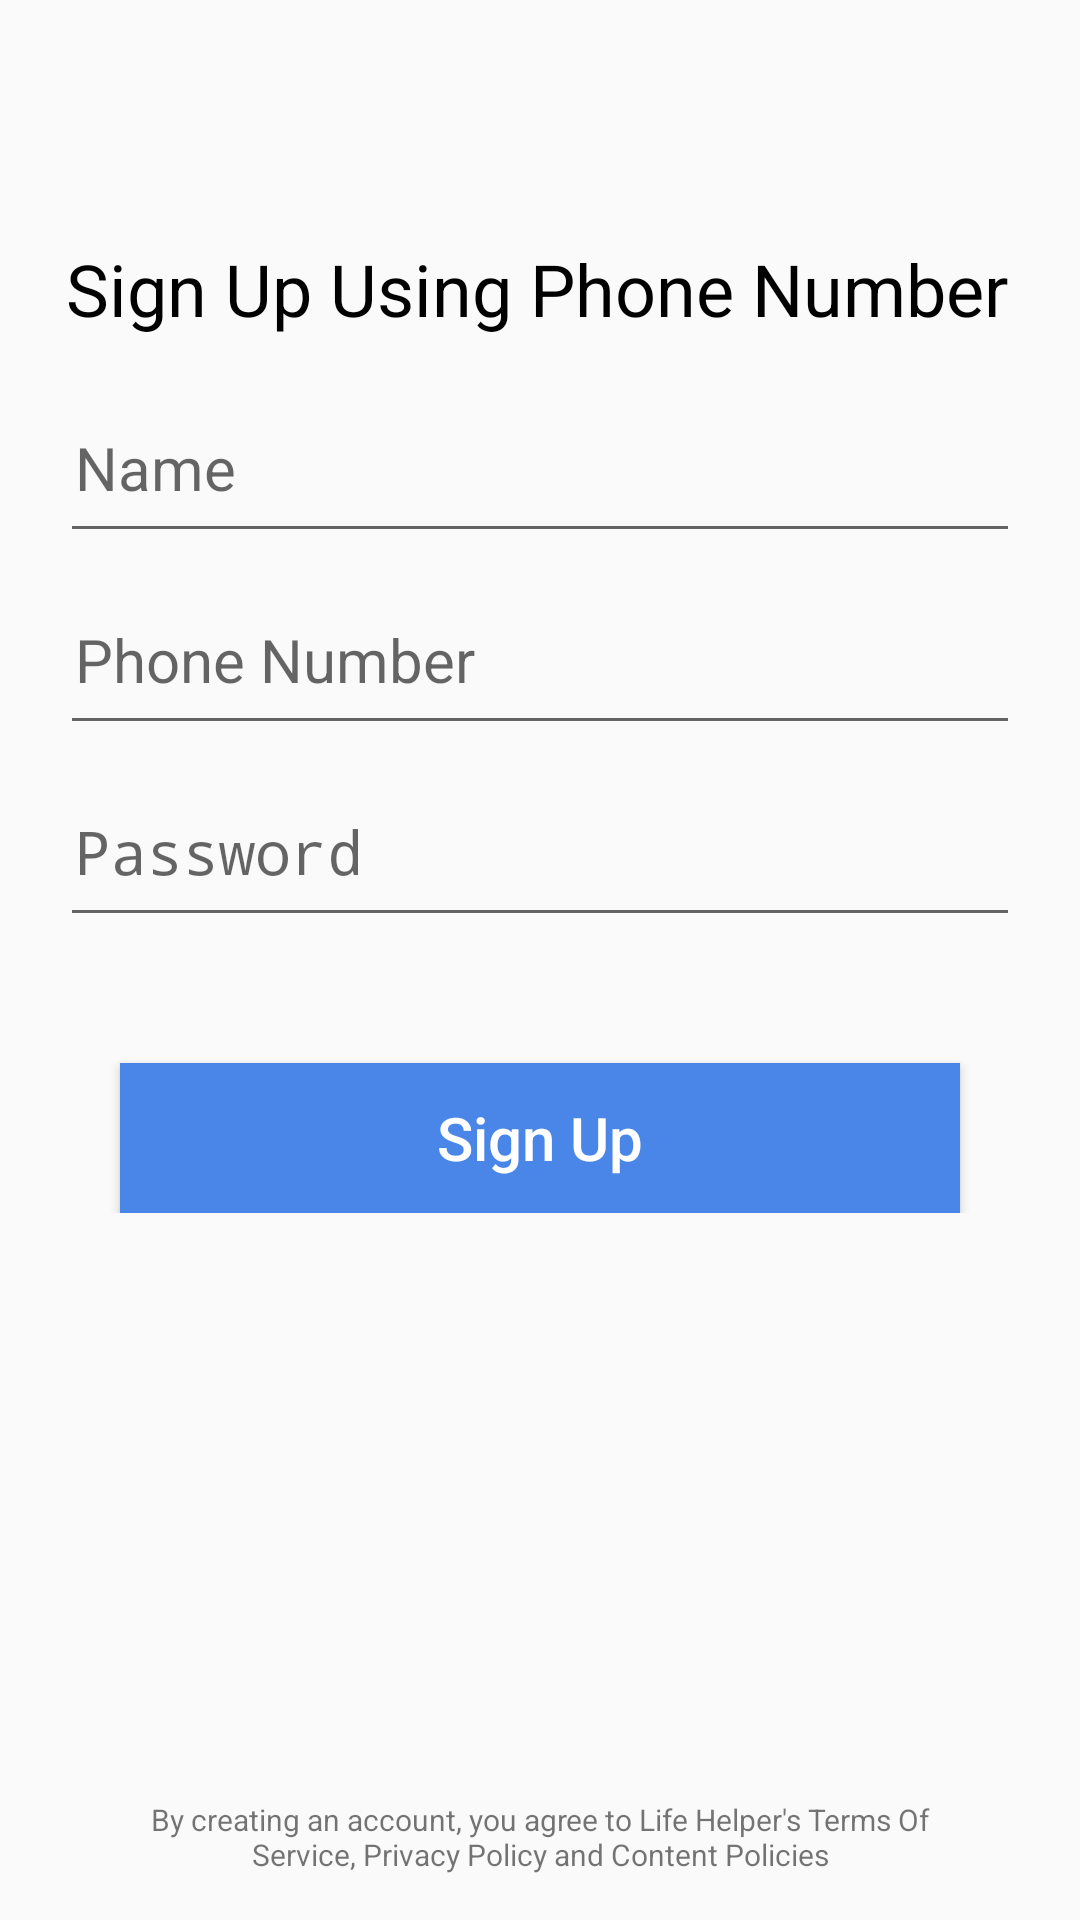

The Android layout XML behind this screen, and the referenced resources:
<!-- AndroidManifest.xml: application theme BlackStatusBar -->
<!-- res/layout/activity_sign_up.xml -->
<?xml version="1.0" encoding="utf-8"?>
<RelativeLayout xmlns:android="http://schemas.android.com/apk/res/android"
    xmlns:app="http://schemas.android.com/apk/res-auto"
    xmlns:tools="http://schemas.android.com/tools"
    android:layout_width="match_parent"
    android:layout_height="match_parent"
    tools:context="com.mirz.lifehelper.Activity.SignUpActivity">

    <ImageButton
        android:id="@+id/buttonClose"
        android:layout_width="20dp"
        android:layout_height="20dp"
        android:layout_marginLeft="22dp"
        android:layout_marginTop="20dp"
        android:background="@drawable/iconx"
        />

    <TextView
        android:id="@+id/textView"
        android:layout_width="match_parent"
        android:layout_height="wrap_content"
        android:layout_below="@+id/buttonClose"
        android:layout_marginTop="40dp"
        android:layout_marginLeft="20dp"
        android:layout_marginRight="20dp"
        android:paddingLeft="2dp"
        android:text="Sign Up Using Phone Number"
        android:textSize="24sp"
        android:textColor="@color/colorBlack" />

    <LinearLayout
        android:layout_width="match_parent"
        android:layout_height="wrap_content"
        android:orientation="vertical"
        android:weightSum="3"
        android:layout_marginTop="20dp"
        android:layout_below="@+id/textView">

        <EditText
            android:id="@+id/name"
            android:layout_width="match_parent"
            android:layout_height="wrap_content"
            android:layout_weight="1"
            android:layout_marginBottom="12dp"
            android:layout_marginLeft="20dp"
            android:layout_marginRight="20dp"
            android:maxLength="30"
            android:hint="Name"
            android:paddingBottom="15dp"
            android:paddingLeft="5dp"
            android:textSize="20sp"
            />

        <EditText
            android:id="@+id/phoneNumber"
            android:layout_width="match_parent"
            android:layout_height="wrap_content"
            android:layout_weight="1"
            android:layout_marginBottom="12dp"
            android:layout_marginLeft="20dp"
            android:maxLength="13"
            android:layout_marginRight="20dp"
            android:hint="Phone Number"
            android:inputType="phone"
            android:paddingBottom="15dp"
            android:paddingLeft="5dp"
            android:textSize="20sp"
            />

        <EditText
            android:id="@+id/password"
            android:layout_width="match_parent"
            android:layout_height="wrap_content"
            android:layout_weight="1"
            android:layout_marginBottom="12dp"
            android:layout_marginLeft="20dp"
            android:layout_marginRight="20dp"
            android:hint="Password"
            android:maxLength="16"
            android:inputType="textPassword"
            android:paddingBottom="15dp"
            android:paddingLeft="5dp"
            android:textSize="20sp"
            />

        <Button
            android:id="@+id/buttonSignUp"
            android:layout_width="match_parent"
            android:layout_height="50dp"
            android:layout_weight="1"
            android:layout_marginTop="30dp"
            android:layout_marginLeft="40dp"
            android:layout_marginRight="40dp"
            android:background="@color/blueGood"
            android:text="Sign Up"
            android:textAllCaps="false"
            android:textSize="20sp"
            android:textColor="@color/colorWhite"
            />
    </LinearLayout>

    <TextView
        android:layout_width="match_parent"
        android:layout_height="wrap_content"
        android:layout_alignParentBottom="true"
        android:layout_marginRight="45dp"
        android:layout_marginLeft="45dp"
        android:layout_marginBottom="15dp"
        android:gravity="center"
        android:lines="2"
        android:textSize="10sp"
        android:text="By creating an account, you agree to Life Helper's Terms Of Service, Privacy Policy and Content Policies"
        />

</RelativeLayout>
<!-- resources referenced by this layout -->
<resources>
  <color name="blueGood">#4A86E8</color>
  <color name="colorBlack">#000000</color>
  <color name="colorWhite">#ffffff</color>
  <style name="BlackStatusBar" parent="Theme.AppCompat.Light.NoActionBar">
          
          <item name="android:windowLightStatusBar">true</item>
          <item name="android:statusBarColor">@android:color/transparent</item>
          <item name="colorPrimary">@color/colorPrimary</item>
          <item name="colorPrimaryDark">@color/colorWhite</item>
          <item name="colorAccent">@color/colorAccent</item>
      </style>
  <color name="colorPrimary">#008577</color>
  <color name="colorAccent">#D81B60</color>
</resources>
